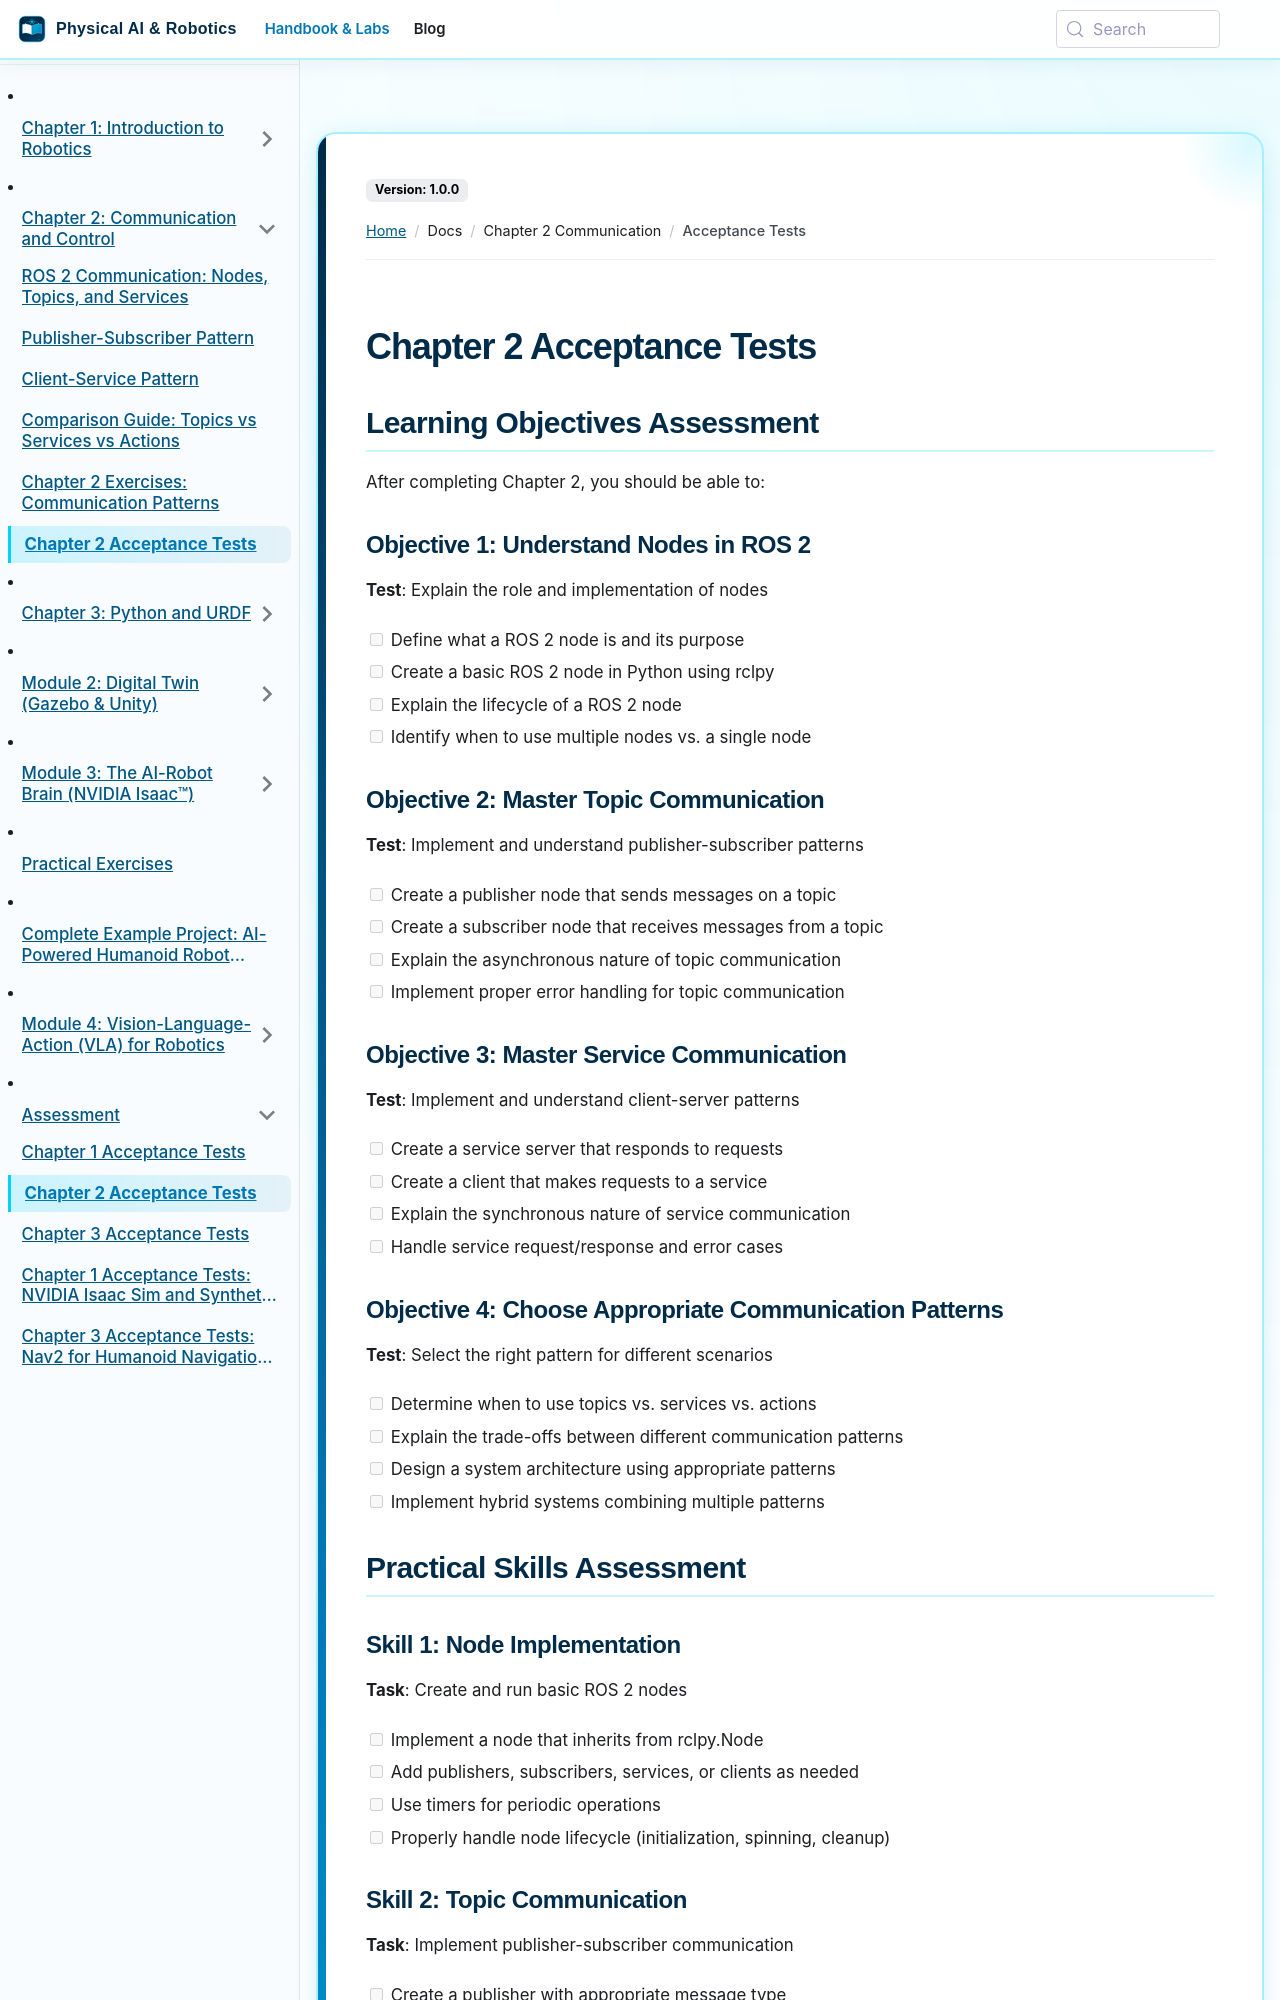

repository: SainBux-HadiSeelro/agentic-humanoid-robotics-book · page: docs/chapter-2-communication/acceptance-tests.html · generator: docusaurus

---
sidebar_position: 6
---

# Chapter 2 Acceptance Tests

## Learning Objectives Assessment

After completing Chapter 2, you should be able to:

### Objective 1: Understand Nodes in ROS 2
**Test**: Explain the role and implementation of nodes
- [ ] Define what a ROS 2 node is and its purpose
- [ ] Create a basic ROS 2 node in Python using rclpy
- [ ] Explain the lifecycle of a ROS 2 node
- [ ] Identify when to use multiple nodes vs. a single node

### Objective 2: Master Topic Communication
**Test**: Implement and understand publisher-subscriber patterns
- [ ] Create a publisher node that sends messages on a topic
- [ ] Create a subscriber node that receives messages from a topic
- [ ] Explain the asynchronous nature of topic communication
- [ ] Implement proper error handling for topic communication

### Objective 3: Master Service Communication
**Test**: Implement and understand client-server patterns
- [ ] Create a service server that responds to requests
- [ ] Create a client that makes requests to a service
- [ ] Explain the synchronous nature of service communication
- [ ] Handle service request/response and error cases

### Objective 4: Choose Appropriate Communication Patterns
**Test**: Select the right pattern for different scenarios
- [ ] Determine when to use topics vs. services vs. actions
- [ ] Explain the trade-offs between different communication patterns
- [ ] Design a system architecture using appropriate patterns
- [ ] Implement hybrid systems combining multiple patterns

## Practical Skills Assessment

### Skill 1: Node Implementation
**Task**: Create and run basic ROS 2 nodes
- [ ] Implement a node that inherits from rclpy.Node
- [ ] Add publishers, subscribers, services, or clients as needed
- [ ] Use timers for periodic operations
- [ ] Properly handle node lifecycle (initialization, spinning, cleanup)
